Photos from the image-classification dataset "processed" in the GitHub repository Tejender09/Eye-Disease-Detection. Its 12 classes are: allergic conjunctivitis, bacterial conjunctivitis, blepharitis, cataract, glaucoma, healthy, pinguecula, pterygium, stye, uveitis, viral conjunctivitis, xanthelasma.

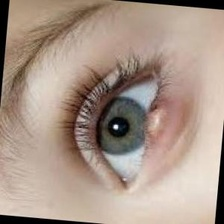
Label: blepharitis

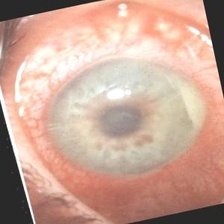
Label: uveitis

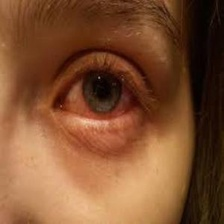
Label: viral conjunctivitis

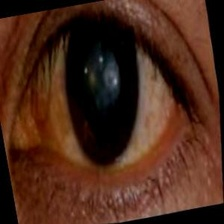
Label: glaucoma

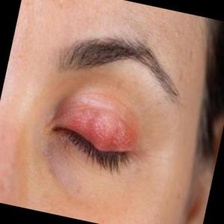
Label: stye

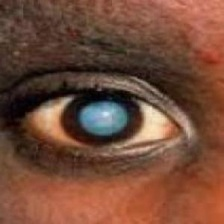
Label: cataract
